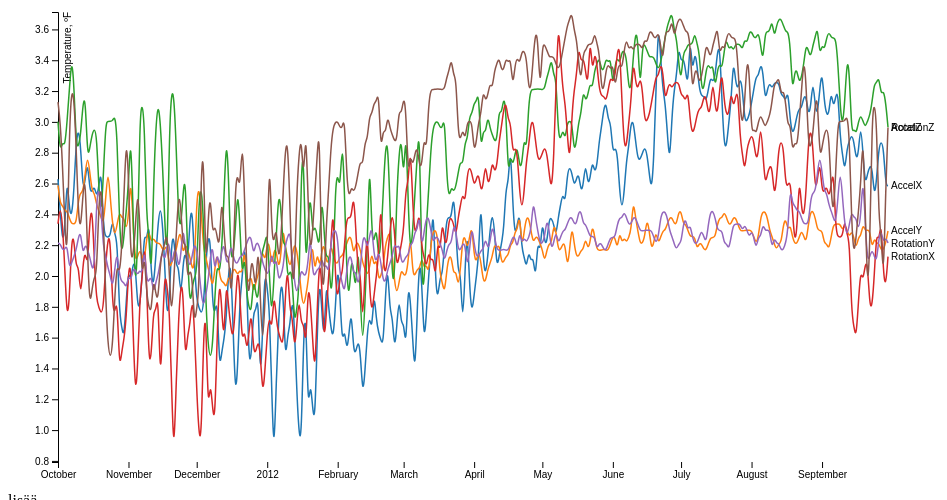
D3 v4 page, settled after 360 driven frames (6 s of simulated time); the page loaded 1 data file(s).


		$(function() {

			$("#addData").click(function(){
				// push a new data point onto the back
				data.push({
					AccelX: 2,
					AccelY: 1.5,
					AccelZ: 1,
					RotationX: -1,
					RotationY: -1.5,
					RotationZ: -2,
					date: Date(Date.now())
				});

				// redraw the line, and then slide it to the left
				// path
				// 	.attr("d", line)
				// 	.attr("transform", null)
				// .transition()
				// 	.attr("transform", "translate(" + x(-1) + ")");

				// pop the old data point off the front
				data.shift();
			})

			var svg = d3.select("svg"),
				margin = {top: 20, right: 80, bottom: 30, left: 50},
				width = svg.attr("width") - margin.left - margin.right,
				height = svg.attr("height") - margin.top - margin.bottom,
				g = svg.append("g").attr("transform", "translate(" + margin.left + "," + margin.top + ")");

			var parseTime = d3.timeParse("%Y%m%d");

			var x = d3.scaleTime().range([0, width]),
				y = d3.scaleLinear().range([height, 0]),
				z = d3.scaleOrdinal(d3.schemeCategory10);

			var line = d3.line()
				.curve(d3.curveBasis)
				.x(function(d) { return x(d.date); })
				.y(function(d) { return y(d.temperature); });

			var data;

			d3.tsv("staticdata.tsv", type, function(error, newdata) {
				if (error) throw error;
				data = newdata;
				drawChart(data);
			});

			function drawChart(data) {
				var cities = data.columns.slice(1).map(function(id) {
					return {
						id: id,
						values: data.map(function(d) {
							return {date: d.date, temperature: d[id]};
						})
					};
				});

				x.domain(d3.extent(data, function(d) { return d.date; }));

				y.domain([
					d3.min(cities, function(c) { return d3.min(c.values, function(d) { return d.temperature; }); }),
					d3.max(cities, function(c) { return d3.max(c.values, function(d) { return d.temperature; }); })
				]);

				z.domain(cities.map(function(c) { return c.id; }));

				g.append("g")
					.attr("class", "axis axis--x")
					.attr("transform", "translate(0," + height + ")")
					.call(d3.axisBottom(x));

				g.append("g")
					.attr("class", "axis axis--y")
					.call(d3.axisLeft(y))
					.append("text")
					.attr("transform", "rotate(-90)")
					.attr("y", 6)
					.attr("dy", "0.71em")
					.attr("fill", "#000")
					.text("Temperature, ºF");

				var city = g.selectAll(".city")
					.data(cities)
					.enter().append("g")
					.attr("class", "city");

				city.append("path")
					.attr("class", "line")
					.attr("d", function(d) { return line(d.values); })
					.style("stroke", function(d) { return z(d.id); });

				city.append("text")
					.datum(function(d) { return {id: d.id, value: d.values[d.values.length - 1]}; })
					.attr("transform", function(d) { return "translate(" + x(d.value.date) + "," + y(d.value.temperature) + ")"; })
					.attr("x", 3)
					.attr("dy", "0.35em")
					.style("font", "10px sans-serif")
					.text(function(d) { return d.id; });

			};

			function type(d, _, columns) {
				d.date = parseTime(d.date);
				for (var i = 1, n = columns.length, c; i < n; ++i) d[c = columns[i]] = +d[c];
				return d;
			}
		});
	
// ── main.1.js

// Data samples are stored here
var dataSet = [];
var rowsToKeep = 40;


$(document).ready(function() {
	// Run this once after the DOM is loaded
	if (!!window.EventSource) {
		// Good example on using SSE
		// http://www.html5rocks.com/en/tutorials/eventsource/basics/

		var source = new EventSource('data');
		source.addEventListener('message', function(e) {
			// e.data is the SSE data
			//console.log(">>", e);

			// Split the comma-separated list of values into an array of values
            handleData((Date.now() + ',' + e.data).split(","));
            
		}, false);
	}
	else {
		console.log('sse not supported');
	}
});



function handleData(array) {
	tick(array);
}




### data: staticdata.tsv
date	AccelX	AccelY	AccelZ	RotationX	RotationY	RotationZ
20111001	2.628	2.588	3.001	2.339	2.212	3.128
20111002	2.417	2.465	2.797	2.463	2.211	3.001
20111003	2.210	2.459	2.878	2.337	2.168	2.713
20111004	2.297	2.422	2.833	2.046	2.172	2.339
20111005	2.668	2.422	3.003	1.712	2.209	2.048
20111006	2.422	2.375	3.208	1.835	2.042	2.963
20111007	2.381	2.338	3.419	2.250	2.086	3.213
20111008	2.547	2.339	3.256	2.251	2.126	3.169
20111009	2.877	2.338	2.839	2.044	2.169	2.839
20111010	2.960	2.501	2.838	2.083	2.254	2.375
20111011	2.838	2.542	2.919	1.833	2.292	2.295
20111012	2.547	2.545	3.127	2.085	2.128	2.546
20111013	2.625	2.669	3.171	2.167	2.213	2.667
20111014	2.756	2.792	2.754	2.046	2.169	2.126
20111015	2.547	2.671	2.833	2.376	2.125	1.792
20111016	2.547	2.546	2.921	2.459	2.045	1.919
20111017	2.589	2.542	2.959	2.088	2.047	2.000
20111018	2.506	2.460	2.917	1.835	2.503	2.001
20111019	2.584	2.423	2.546	1.798	2.585	2.504
20111020	2.709	2.376	2.378	1.751	2.419	2.588
20111021	2.296	2.336	2.669	1.798	2.172	2.376
20111022	2.253	2.505	3.003	2.085	2.128	1.835
20111023	2.253	2.709	3.003	2.251	2.048	1.544
20111024	2.256	2.506	3.003	2.254	2.004	1.458
20111025	2.381	2.334	3.005	1.794	1.919	1.542
20111026	2.254	2.254	3.044	1.751	2.047	1.878
20111027	2.253	2.334	2.922	1.875	2.167	2.088
20111028	1.753	2.417	2.339	1.381	2.006	2.004
20111029	1.673	2.378	2.125	1.506	1.961	2.168
20111030	1.588	2.380	2.256	1.588	1.960	2.506
20111031	1.835	2.292	2.422	1.715	1.917	2.917
20111101	2.046	2.381	2.588	2.046	2.006	2.668
20111102	1.960	2.671	2.958	2.085	1.965	2.090
20111103	2.084	2.335	2.419	1.671	2.047	2.129
20111104	2.084	2.087	1.876	1.209	2.042	2.293
20111105	1.795	2.127	2.168	1.380	2.002	2.584
20111106	1.797	2.171	3.042	1.881	2.044	2.335
20111107	2.006	2.128	3.128	1.961	2.003	1.960
20111108	2.295	2.088	3.001	2.253	2.210	2.169
20111109	2.213	2.254	2.338	1.964	1.962	1.876
20111110	2.380	2.296	2.294	1.423	1.965	1.796
20111111	2.003	2.215	1.922	1.465	2.006	1.756
20111112	1.922	2.250	2.583	1.796	1.881	2.001
20111113	2.126	2.214	2.963	1.756	1.960	1.878
20111114	2.339	2.212	3.128	1.918	2.006	1.835
20111115	2.463	2.211	3.001	1.256	2.090	2.086
20111116	2.337	2.168	2.713	1.672	2.173	2.169
20111117	2.046	2.172	2.339	2.047	2.084	2.212
20111118	1.712	2.209	2.048	1.919	2.215	2.298
20111119	1.835	2.042	2.963	1.793	2.209	2.001
20111120	2.250	2.086	3.213	1.252	2.047	1.708
20111121	2.251	2.126	3.169	0.793	2.172	2.006
20111122	2.044	2.169	2.839	1.334	2.171	2.256
20111123	2.083	2.254	2.375	1.710	2.042	2.543
20111124	1.833	2.292	2.295	1.958	2.125	2.463
20111125	2.085	2.128	2.546	1.917	2.339	2.170
20111126	2.167	2.213	2.667	1.422	2.169	2.250
20111127	2.046	2.169	2.126	1.628	2.129	1.963
20111128	2.376	2.125	1.792	1.669	2.047	2.043
20111129	2.459	2.045	1.919	1.878	2.131	2.003
... 306 more rows